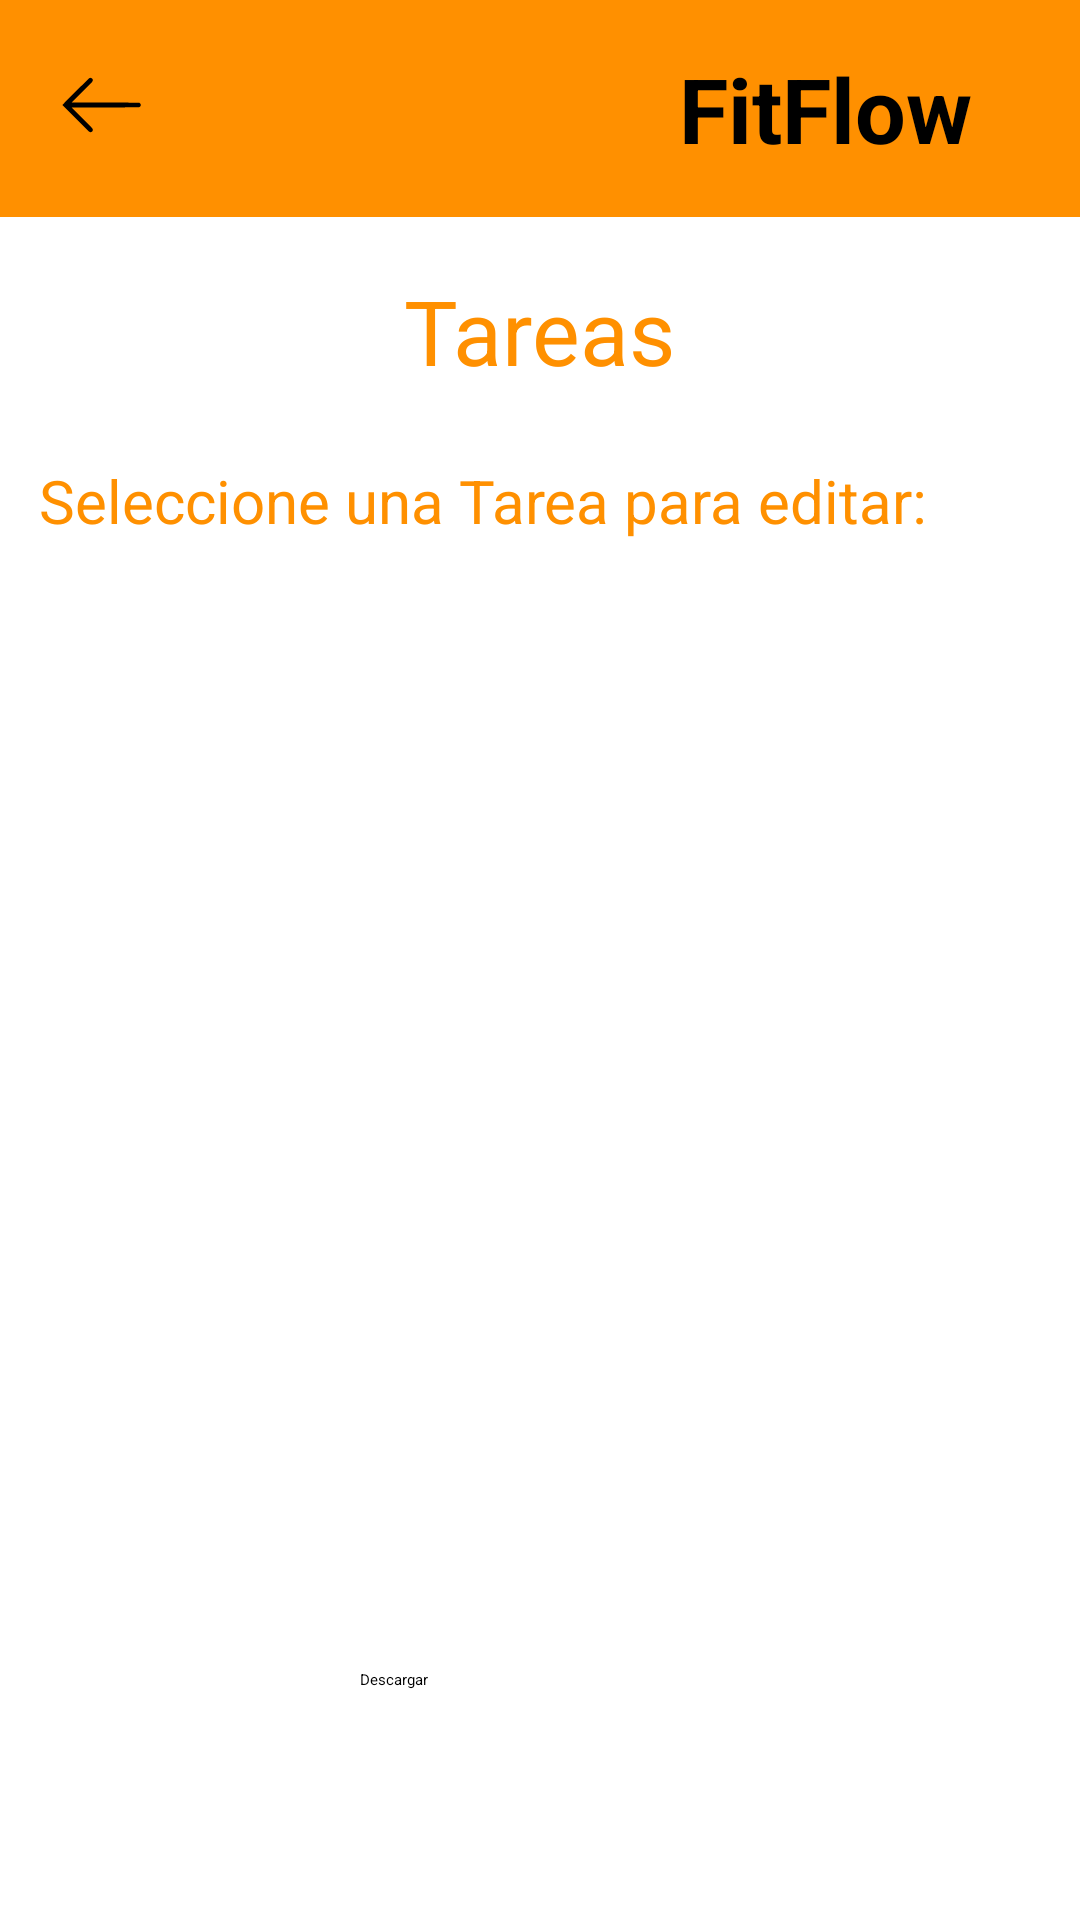

Layout XML and referenced resources for this Android screen:
<!-- AndroidManifest.xml: application theme Theme.MyApplication -->
<!-- res/layout/activity_mostrar.xml -->
<?xml version="1.0" encoding="utf-8"?>
<androidx.constraintlayout.widget.ConstraintLayout xmlns:android="http://schemas.android.com/apk/res/android"
    xmlns:app="http://schemas.android.com/apk/res-auto"
    android:layout_width="match_parent"
    android:layout_height="match_parent">
    <include
        android:id="@+id/include"
        layout="@layout/toolbar2" />

    <TextView
        android:id="@+id/editlist2"
        android:layout_width="wrap_content"
        android:layout_height="wrap_content"
        android:text="@string/tareas"
        android:textColor="@color/orange"
        android:textSize="30sp"
        app:layout_constraintBottom_toBottomOf="parent"
        app:layout_constraintEnd_toEndOf="parent"
        app:layout_constraintHorizontal_bias="0.5"
        app:layout_constraintStart_toStartOf="parent"
        app:layout_constraintTop_toTopOf="@+id/include"
        app:layout_constraintVertical_bias="0.15" />

    <TextView
        android:id="@+id/seleccion"
        android:layout_width="wrap_content"
        android:layout_height="wrap_content"
        android:text="@string/seleccionTarea"
        android:textColor="@color/orange"
        android:textSize="20sp"
        app:layout_constraintBottom_toBottomOf="parent"
        app:layout_constraintEnd_toEndOf="parent"
        app:layout_constraintHorizontal_bias="0.204"
        app:layout_constraintStart_toStartOf="parent"
        app:layout_constraintTop_toBottomOf="@+id/include"
        app:layout_constraintVertical_bias="0.15" />

    <androidx.recyclerview.widget.RecyclerView
        android:id="@+id/edit_list2"
        android:layout_width="339dp"
        android:layout_height="420dp"
        android:choiceMode="multipleChoice"
        app:layout_constraintBottom_toBottomOf="parent"
        app:layout_constraintEnd_toEndOf="parent"
        app:layout_constraintStart_toStartOf="parent"
        app:layout_constraintTop_toBottomOf="@+id/editlist2"
        app:layout_constraintVertical_bias="0.4"/>

    <Button
        android:id="@+id/descargar"
        android:layout_width="120dp"
        android:layout_height="55dp"
        android:onClick="descargar"
        android:text="@string/descargar"
        app:backgroundTint="@color/orange"
        app:layout_constraintBottom_toBottomOf="parent"
        app:layout_constraintEnd_toEndOf="parent"
        app:layout_constraintHorizontal_bias="0.50"
        app:layout_constraintStart_toStartOf="parent"
        app:layout_constraintTop_toTopOf="parent"
        app:layout_constraintVertical_bias="0.951" />


</androidx.constraintlayout.widget.ConstraintLayout>
<!-- res/layout/toolbar2.xml (included above) -->
<?xml version="1.0" encoding="utf-8"?>
<RelativeLayout xmlns:android="http://schemas.android.com/apk/res/android"
    android:layout_width="match_parent"
    android:layout_height="wrap_content"
    android:background="@color/orange">
    <RelativeLayout
        android:layout_width="match_parent"
        android:layout_height="wrap_content"
        android:padding="16dp">

        <TextView
            android:layout_width="wrap_content"
            android:layout_height="wrap_content"
            android:layout_alignParentEnd="true"
            android:layout_marginStart="16dp"
            android:layout_marginEnd="20dp"
            android:text="@string/app_name"
            android:textSize="30sp"
            android:textStyle="bold" />

        <ImageView
            android:id="@+id/configuracion"
            android:layout_width="43dp"
            android:layout_height="38dp"
            android:layout_alignParentStart="true"
            android:layout_marginStart="-4dp"
            android:onClick="volver"
            android:src="@drawable/leftarrow_izquierda_5814" />
    </RelativeLayout>
</RelativeLayout>
<!-- resources referenced by this layout -->
<resources>
  <color name="orange">#FF9000</color>
  <!-- drawable leftarrow_izquierda_5814 (drawable) -->
  <vector android:height="24dp" android:viewportHeight="512"
      android:viewportWidth="512" android:width="24dp" xmlns:android="http://schemas.android.com/apk/res/android">
      <path android:fillColor="#000000"
          android:pathData="M198.5,135.9c-1.6,1 -29.5,28.5 -62,61l-59,59.1 61,61c58.6,58.5 61.2,61 64.7,61 4.9,-0 8.1,-1.6 10.1,-5 2.3,-3.9 2.1,-7.4 -0.7,-11.8 -1.3,-2 -22.7,-24 -47.5,-48.7l-45.1,-45 151.9,-0.5c150.1,-0.5 151.9,-0.5 154.1,-2.5 5.3,-4.7 5.7,-11.5 0.8,-16.2l-2.9,-2.8 -152,-0.5 -151.9,-0.5 44.6,-44.5c24.5,-24.5 45.9,-46.3 47.5,-48.4 4.1,-5.5 3.9,-9.8 -0.5,-14.2 -4,-4 -8.4,-4.5 -13.1,-1.5z" android:strokeColor="#00000000"/>
  </vector>
  <string name="app_name">FitFlow</string>
  <string name="descargar">Descargar</string>
  <string name="seleccionTarea">Seleccione una Tarea para editar:</string>
  <string name="tareas">Tareas</string>
</resources>
